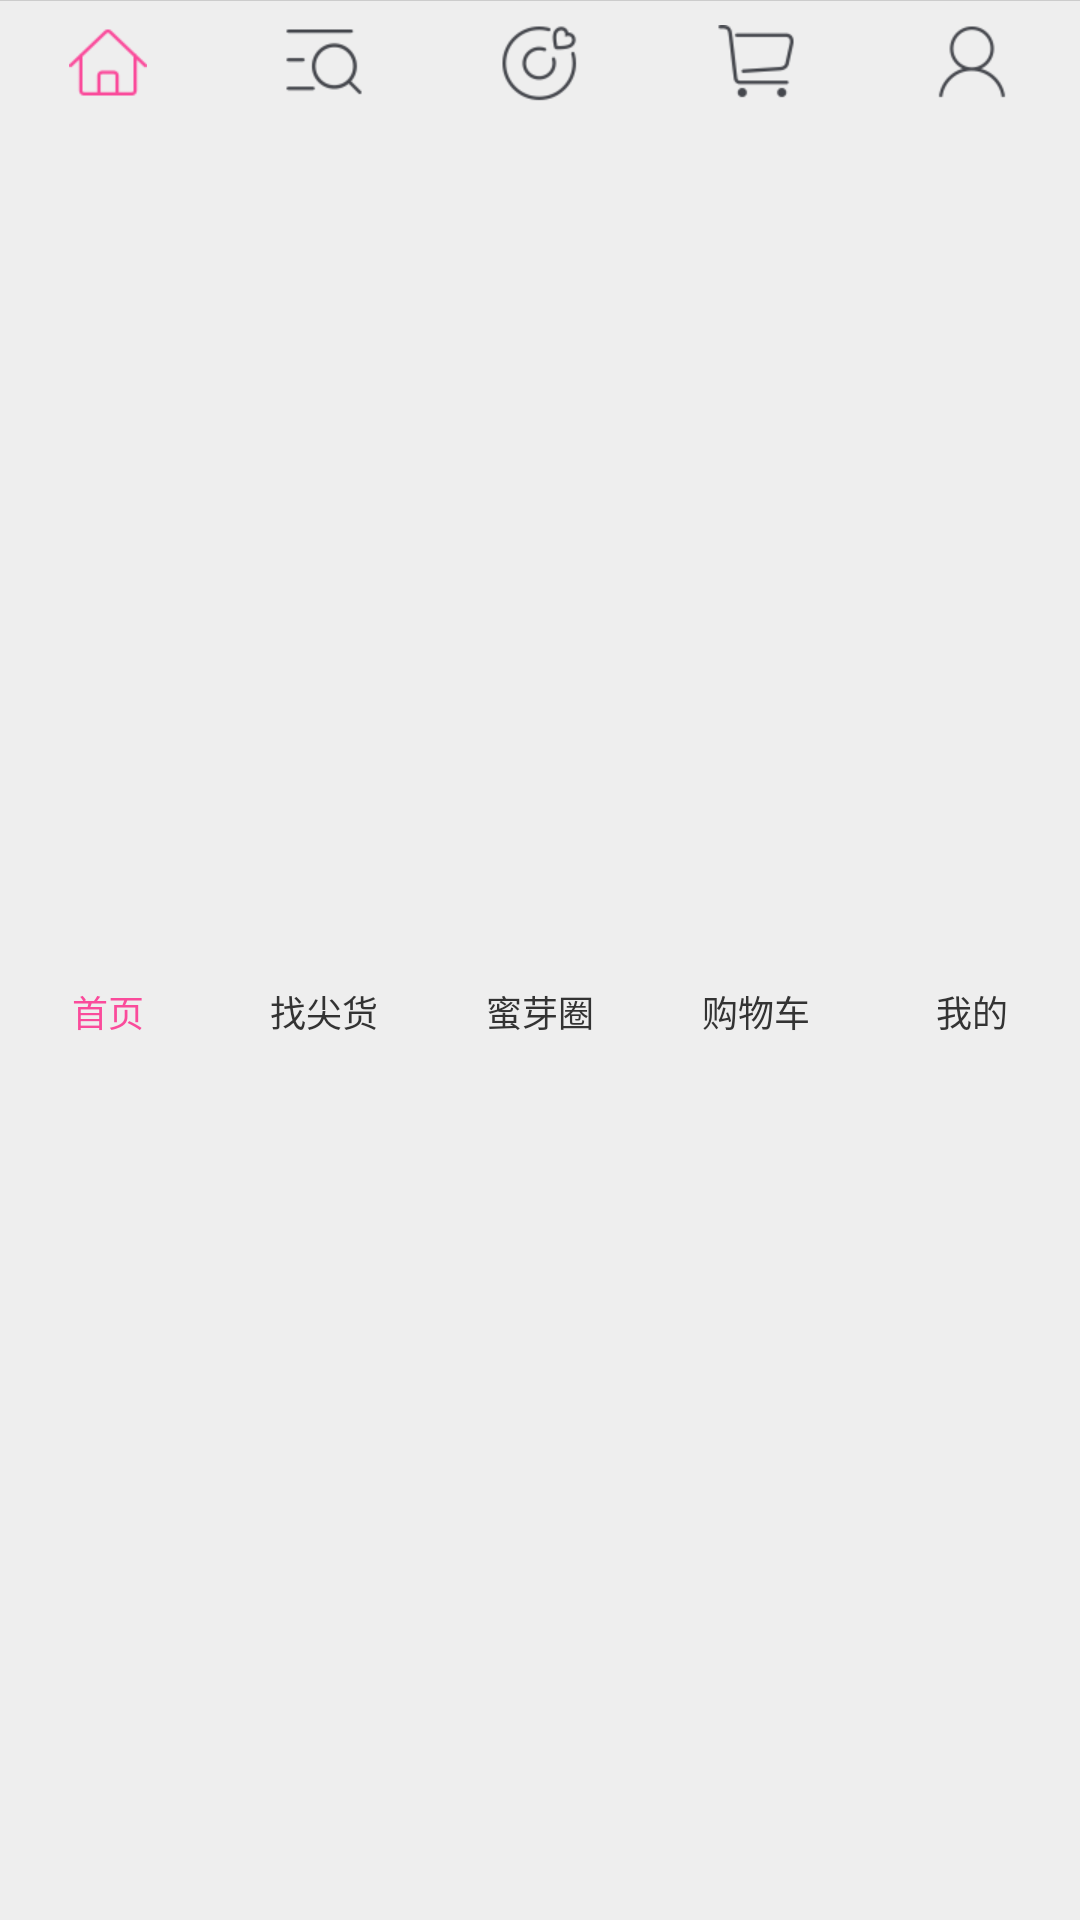

Layout XML and referenced resources for this Android screen:
<!-- AndroidManifest.xml: application theme AppTheme -->
<!-- res/layout/navigation_layout.xml -->
<?xml version="1.0" encoding="utf-8"?>
<LinearLayout xmlns:android="http://schemas.android.com/apk/res/android"
              android:layout_width="match_parent"
              android:layout_height="@dimen/size113px"
              android:background="@color/eeeeee"
              android:orientation="vertical"
    >
    <ImageView
        style="@style/DividerStyle"
        />
    <RadioGroup
        android:id="@+id/tab_rg"
        android:layout_width="match_parent"
        android:layout_height="match_parent"
        android:orientation="horizontal"
        android:layout_gravity="center"
        >

        <RadioButton
            android:id="@+id/rb_first"
            style="@style/TabRadioButtonStyle"
            android:checked="true"
            android:drawableTop="@drawable/tab_selector_main_page"
            android:text="首页"
            />

        <RadioButton
            android:id="@+id/rb_second"
            style="@style/TabRadioButtonStyle"
            android:drawableTop="@drawable/tab_selector_discover"
            android:text="找尖货"
            />

        <RadioButton
            android:id="@+id/rb_third"
            style="@style/TabRadioButtonStyle"
            android:drawableTop="@drawable/tab_selector_miya_circle"
            android:text="蜜芽圈"
            />

        <RadioButton
            android:id="@+id/rb_forth"
            style="@style/TabRadioButtonStyle"
            android:drawableTop="@drawable/tab_selector_cart"
            android:text="购物车"
            />

        <RadioButton
            android:id="@+id/rb_fifth"
            style="@style/TabRadioButtonStyle"
            android:drawableTop="@drawable/tab_selector_my"
            android:text="我的"
            />
    </RadioGroup>
</LinearLayout>
<!-- resources referenced by this layout -->
<resources>
  <color name="eeeeee">#ffeeeeee</color>
  <dimen name="size113px">56.5dip</dimen>
  <!-- drawable tab_selector_cart (drawable) -->
  <?xml version="1.0" encoding="utf-8"?>
  <selector xmlns:android="http://schemas.android.com/apk/res/android">
      <item android:drawable="@drawable/icon_tab_bar_cart_normal" android:state_checked="false"/>
      <item android:drawable="@drawable/icon_tab_bar_cart_selected" android:state_checked="true"/>
  </selector>
  <!-- drawable tab_selector_discover (drawable) -->
  <?xml version="1.0" encoding="utf-8"?>
  <selector xmlns:android="http://schemas.android.com/apk/res/android">
      <item android:drawable="@drawable/icon_tab_bar_category_normal" android:state_checked="false"/>
      <item android:drawable="@drawable/icon_tab_bar_category_selected" android:state_checked="true"/>
  </selector>
  <!-- drawable tab_selector_main_page (drawable) -->
  <?xml version="1.0" encoding="utf-8"?>
  <selector xmlns:android="http://schemas.android.com/apk/res/android">
      <item android:drawable="@drawable/icon_tab_bar_outlet_normal" android:state_checked="false"/>
      <item android:drawable="@drawable/icon_tab_bar_outlet_selected" android:state_checked="true"/>
  </selector>
  <!-- drawable tab_selector_miya_circle (drawable) -->
  <?xml version="1.0" encoding="utf-8"?>
  <selector xmlns:android="http://schemas.android.com/apk/res/android">
      <item android:drawable="@drawable/icon_tab_bar_group_normal" android:state_checked="false"/>
      <item android:drawable="@drawable/icon_tab_bar_group_selected" android:state_checked="true"/>
  </selector>
  <!-- drawable tab_selector_my (drawable) -->
  <?xml version="1.0" encoding="utf-8"?>
  <selector xmlns:android="http://schemas.android.com/apk/res/android">
      <item android:drawable="@drawable/icon_tab_bar_me_normal" android:state_checked="false"/>
      <item android:drawable="@drawable/icon_tab_bar_me_selected" android:state_checked="true"/>
  </selector>
  <style name="DividerStyle">
          <item name="android:layout_width">match_parent</item>
          <item name="android:layout_height">1px</item>
          <item name="android:background">@color/cccccc</item>
      </style>
  <style name="TabRadioButtonStyle">
          <item name="android:layout_width">0dp</item>
          <item name="android:layout_height">match_parent</item>
          <item name="android:layout_weight">1</item>
          <item name="android:button">@null</item>
          <item name="android:layout_gravity">center</item>
          <item name="android:gravity">center</item>
          <item name="android:paddingTop">8dp</item>
          <item name="android:textColor">@drawable/tab_selector_tv_color</item>
          <item name="android:textSize">12sp</item>
      </style>
  <style name="AppTheme" parent="@style/AppBaseTheme">
          <item name="android:windowNoTitle">true</item>
      </style>
  <!-- drawable icon_tab_bar_cart_normal: png bitmap (drawable-xhdpi, 1260 bytes) -->
  <!-- drawable icon_tab_bar_outlet_normal: png bitmap (drawable-xhdpi, 1152 bytes) -->
  <!-- drawable icon_tab_bar_group_normal: png bitmap (drawable-xhdpi, 1661 bytes) -->
  <!-- drawable icon_tab_bar_me_normal: png bitmap (drawable-xhdpi, 1431 bytes) -->
  <!-- drawable icon_tab_bar_me_selected: png bitmap (drawable-xhdpi, 1435 bytes) -->
  <color name="cccccc">#ffcccccc</color>
  <!-- drawable tab_selector_tv_color (drawable) -->
  <?xml version="1.0" encoding="utf-8"?>
  <selector xmlns:android="http://schemas.android.com/apk/res/android">
      <item android:state_checked="true" android:color="@color/category_text_selected"/>
      <item android:state_checked="false" android:color="@color/category_text_normal"/>
      <item android:color="@color/category_text_selected"/>
  </selector>
  <style name="AppBaseTheme" parent="@android:style/Theme.Light">
          <item name="android:windowIsTranslucent">true</item>
      </style>
  <color name="category_text_selected">@color/app_color</color>
  <color name="category_text_normal">#ff333333</color>
  <color name="app_color">#fffa4b9b</color>
</resources>
